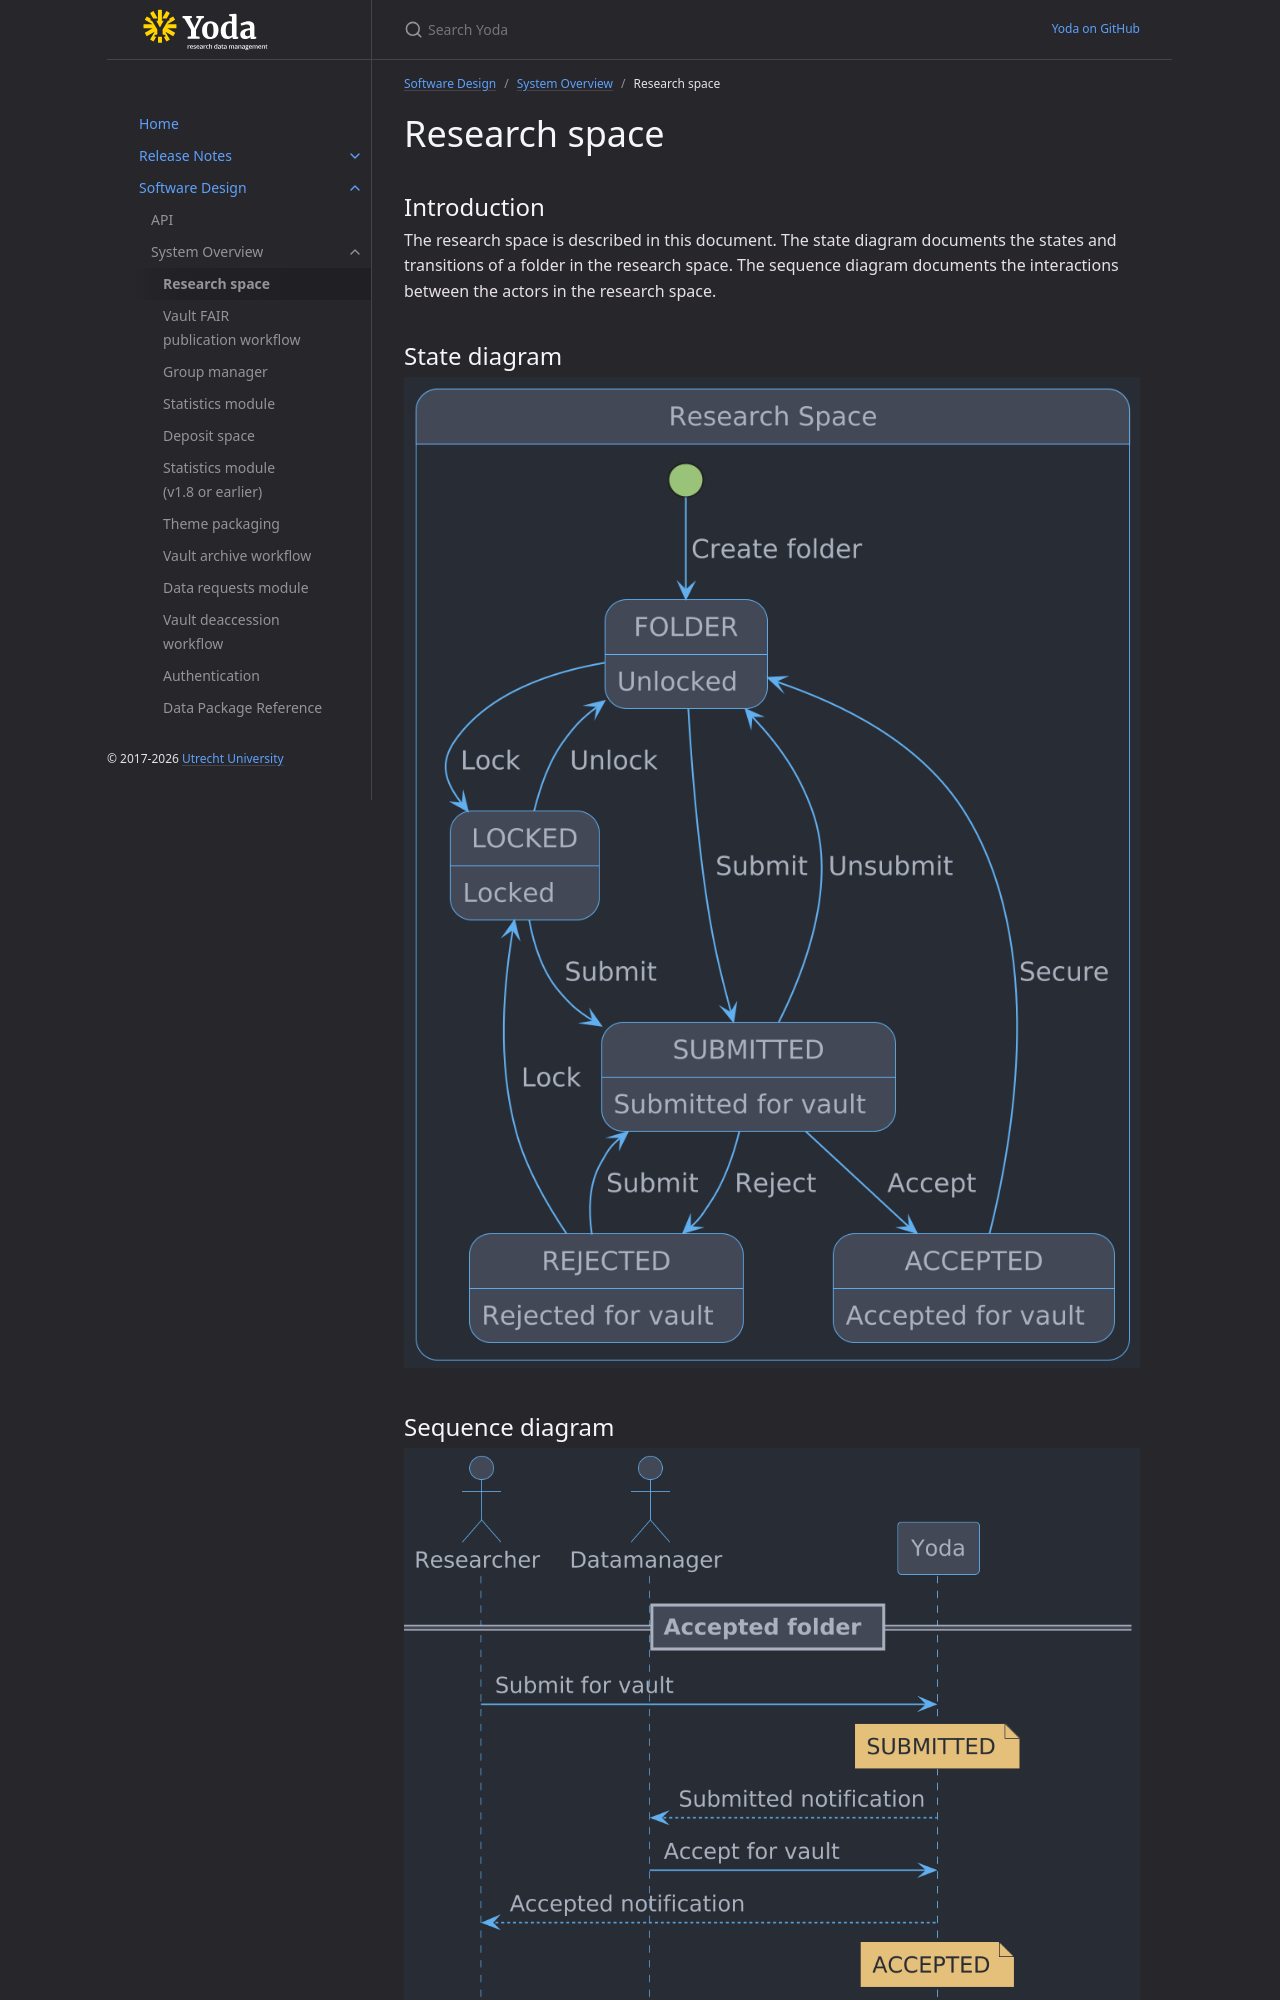

repository: UtrechtUniversity/yoda · page: design/overview/research-space.html · generator: jekyll

---
grand_parent: Software Design
parent: System Overview
nav_order: 0
---
# Research space

## Introduction

The research space is described in this document.
The state diagram documents the states and transitions of a folder in the research space.
The sequence diagram documents the interactions between the actors in the research space.
